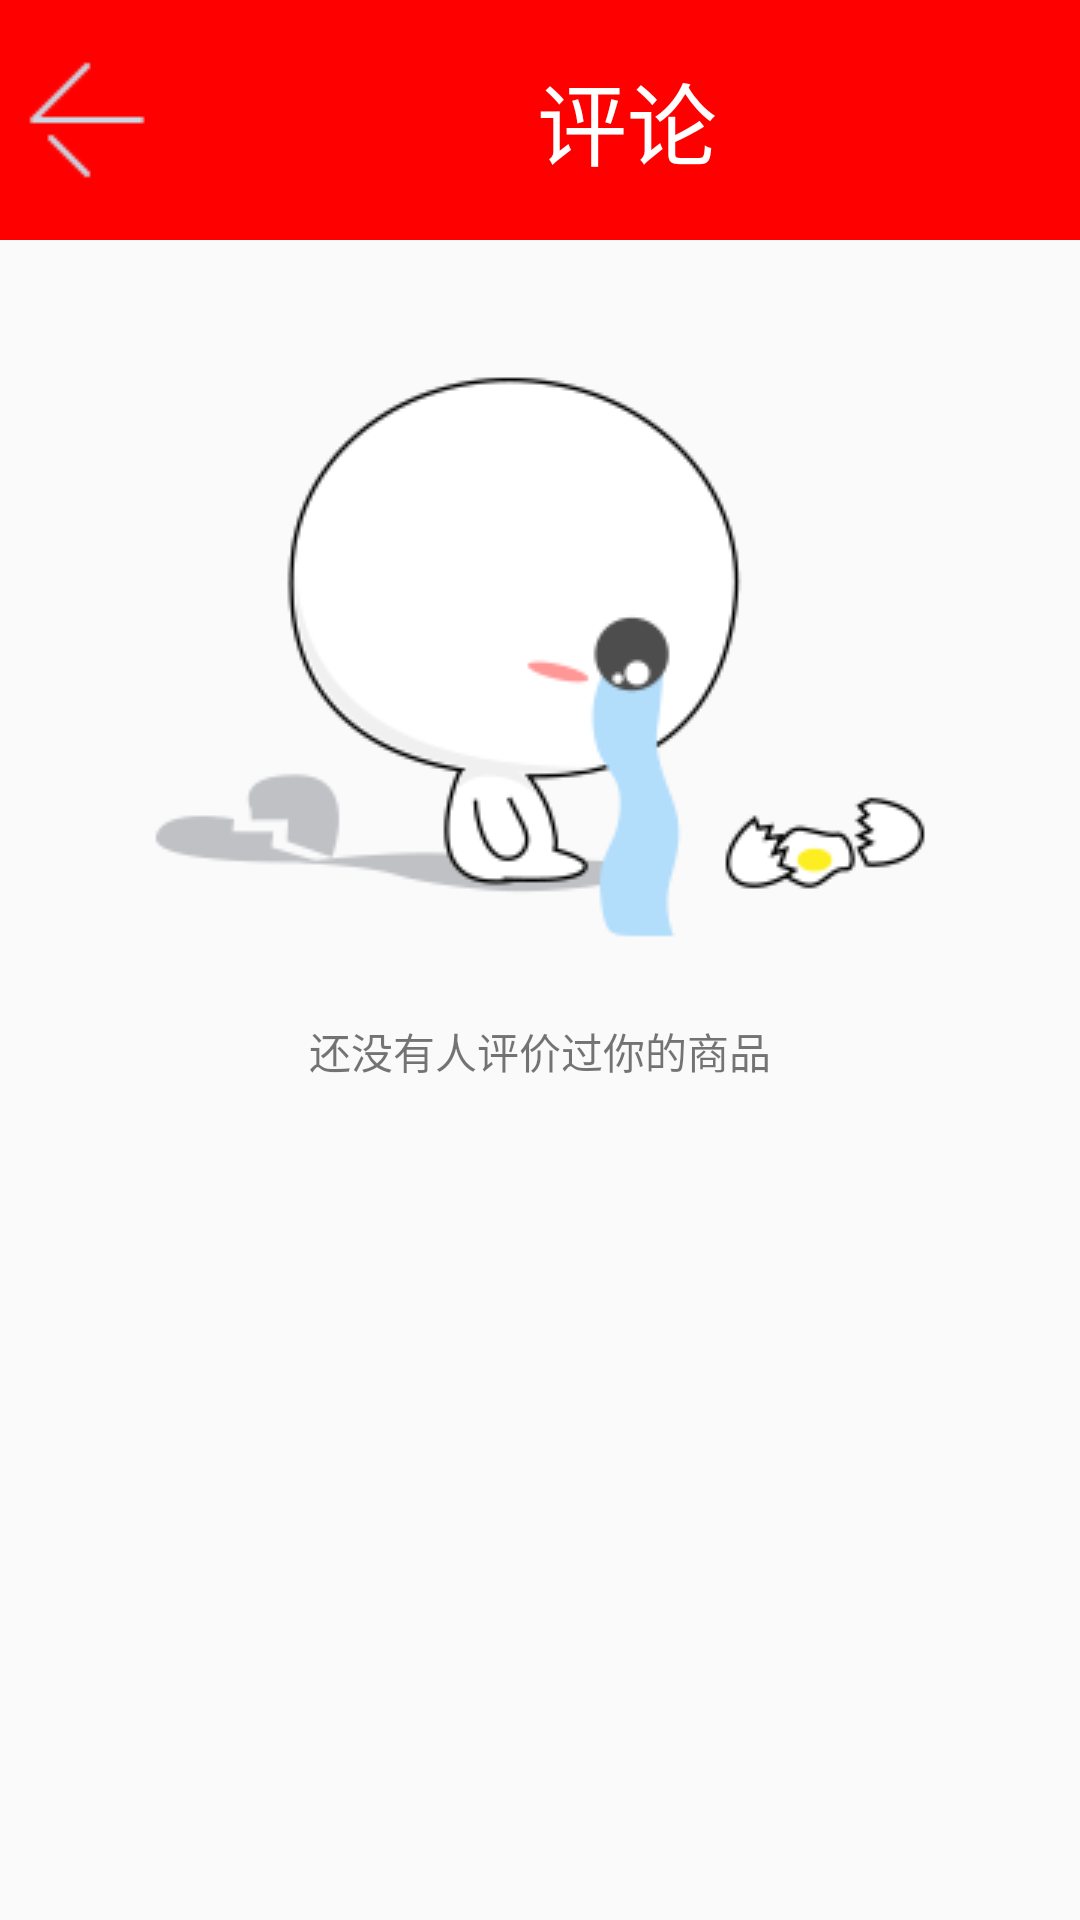

Layout XML and referenced resources for this Android screen:
<!-- AndroidManifest.xml: application theme AppTheme -->
<!-- res/layout/activity_my_buy.xml -->
<LinearLayout xmlns:android="http://schemas.android.com/apk/res/android"
    xmlns:tools="http://schemas.android.com/tools"
    android:layout_width="match_parent"
    android:layout_height="match_parent"
    android:orientation="vertical"

    tools:context="com.sunshine.sihuo.CommentActivity">

    <LinearLayout
        android:layout_width="match_parent"
        android:layout_height="0dp"
        android:layout_weight="1"
        android:background="#ff0000"
        android:orientation="horizontal">

        <ImageButton
            android:id="@+id/commet_iv"
            android:layout_gravity="center_vertical"
            android:layout_width="wrap_content"
            android:layout_height="wrap_content"
            android:background="@drawable/icon_back_on"
            android:layout_margin="5dp"
            />

        <TextView

            android:layout_width="0dp"
            android:layout_height="fill_parent"
            android:layout_weight="3"
            android:gravity="center_horizontal|center_vertical"
            android:text="评论"
            android:textColor="#ffffff"
            android:textSize="30dp" />


    </LinearLayout>

    <LinearLayout
        android:layout_width="fill_parent"
        android:layout_height="0dp"
        android:layout_weight="7"
        android:orientation="vertical">

        <ImageView

            android:layout_width="wrap_content"
            android:layout_height="wrap_content"
            android:layout_gravity="center_horizontal|center_vertical"
            android:background="@drawable/load_failed_bg" />

        <TextView
            android:layout_width="wrap_content"
            android:layout_height="wrap_content"
            android:layout_gravity="center_horizontal|center_vertical"
            android:text="还没有人评价过你的商品" />

        <ListView
            android:layout_width="fill_parent"
            android:layout_height="fill_parent"></ListView>


    </LinearLayout>


</LinearLayout>
<!-- resources referenced by this layout -->
<resources>
  <!-- drawable icon_back_on: png bitmap (drawable, 332 bytes) -->
  <!-- drawable load_failed_bg: png bitmap (drawable, 13160 bytes) -->
  <style name="AppTheme" parent="Theme.AppCompat.Light.DarkActionBar">
          
      </style>
</resources>
